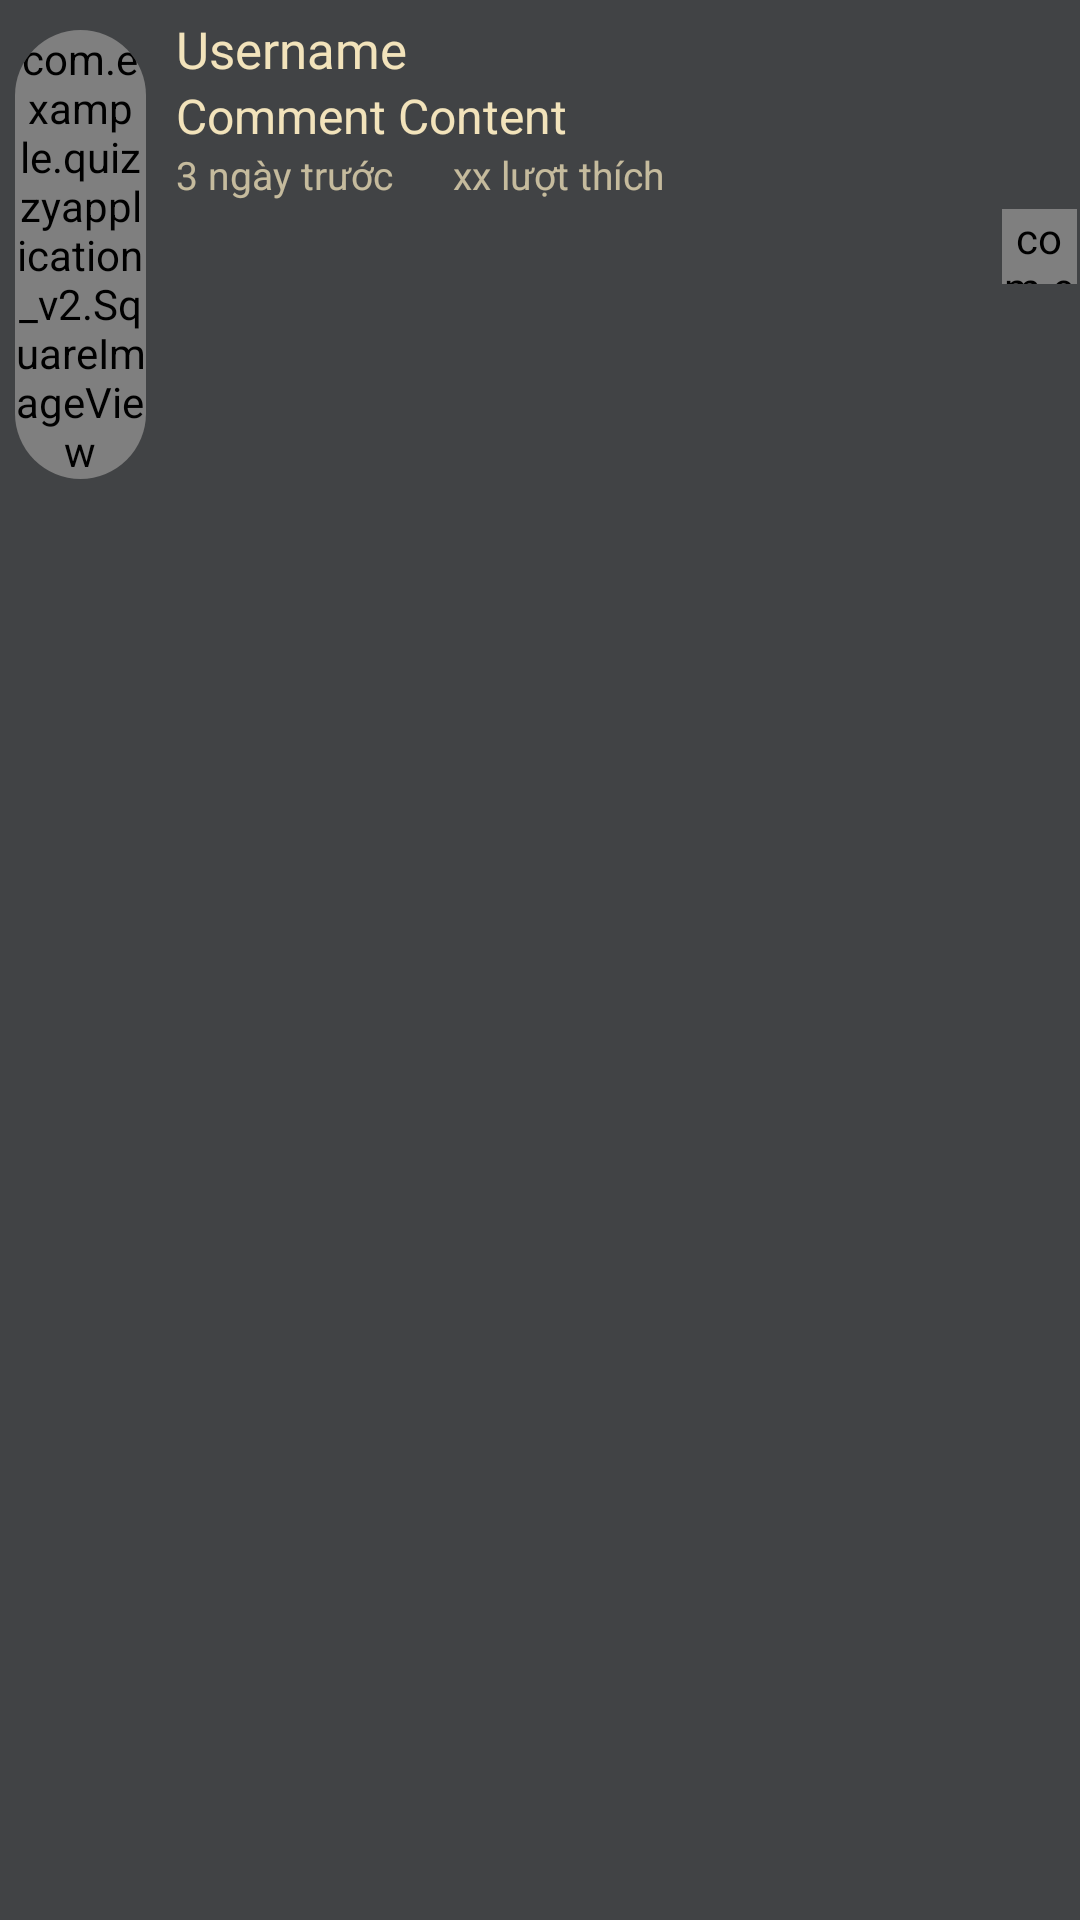

Layout XML and referenced resources for this Android screen:
<!-- AndroidManifest.xml: application theme AppTheme -->
<!-- res/layout/comment_layout.xml -->
<?xml version="1.0" encoding="utf-8"?>
<LinearLayout
    xmlns:android="http://schemas.android.com/apk/res/android"
    xmlns:app="http://schemas.android.com/apk/res-auto"
    android:layout_width="match_parent"
    android:layout_height="wrap_content"
    android:background="#414345"
    android:layout_marginBottom="10dp"
    android:orientation="vertical">
    <LinearLayout
        android:layout_width="match_parent"
        android:layout_height="wrap_content"
        android:orientation="horizontal"
        android:background="#414345">
        <LinearLayout
            android:layout_width="0dp"
            android:layout_height="match_parent"
            android:layout_marginTop="5dp"
            android:layout_weight="2">
            <androidx.cardview.widget.CardView
                android:layout_width="wrap_content"
                android:layout_height="wrap_content"
                app:cardCornerRadius="25dp"
                android:layout_margin="5dp"
                app:cardBackgroundColor="@android:color/transparent"
                app:cardElevation="0dp">

                <com.example.quizzyapplication_v2.SquareImageView
                    android:id="@+id/imgComment"
                    android:layout_width="match_parent"
                    android:layout_height="match_parent"
                    android:scaleType="centerCrop"
                    android:src="@mipmap/ic_launcher" />
            </androidx.cardview.widget.CardView>
        </LinearLayout>
        <LinearLayout
            android:layout_width="0dp"
            android:layout_height="match_parent"
            android:layout_margin="5dp"
            android:layout_weight="10"
            android:orientation="vertical">
            <TextView
                android:layout_width="wrap_content"
                android:layout_height="wrap_content"
                android:textColor="@color/colorAccent"
                android:text="Username"
                android:id="@+id/txtCommentUsername"
                android:layout_alignParentLeft="true"
                android:fontFamily="@font/nexa_bold"
                android:textSize="17sp"
                android:gravity="center_horizontal|center_vertical"/>
            <TextView
                android:layout_width="match_parent"
                android:layout_height="wrap_content"
                android:text="Comment Content"
                android:singleLine="false"
                android:textColor="@color/colorAccent"
                android:textSize="16dp"
                android:id="@+id/txtCommentContent">
            </TextView>
            <LinearLayout
                android:layout_width="match_parent"
                android:layout_height="wrap_content"
                android:orientation="horizontal">
                <TextView
                    android:layout_width="wrap_content"
                    android:layout_height="wrap_content"
                    android:text="3 ngày trước"
                    android:singleLine="false"
                    android:textSize="13dp"
                    android:alpha="0.75"
                    android:layout_marginRight="20dp"
                    android:layout_alignParentRight="true"
                    android:textColor="@color/colorAccent"
                    android:id="@+id/txtCommentTime">
                </TextView>
                <TextView
                    android:layout_width="wrap_content"
                    android:layout_height="wrap_content"
                    android:text="xx lượt thích"
                    android:singleLine="false"
                    android:textColor="@color/colorAccent"
                    android:alpha="0.75"
                    android:textSize="13dp"
                    android:layout_alignParentLeft="true"
                    android:id="@+id/txtCommentLikeCount">
                </TextView>
            </LinearLayout>
        </LinearLayout>
        <LinearLayout
            android:layout_width="0dp"
            android:layout_height="match_parent"
            android:layout_weight="1"
            android:gravity="center">
            <com.example.quizzyapplication_v2.SquareImageView
                android:layout_width="25dp"
                android:layout_height="25dp"
                android:scaleType="fitXY"
                android:src="@drawable/not_liked"
                android:id="@+id/btnCommentLike"
                android:layout_gravity="center">
            </com.example.quizzyapplication_v2.SquareImageView>
        </LinearLayout>
    </LinearLayout>

</LinearLayout>
<!-- resources referenced by this layout -->
<resources>
  <color name="colorAccent">#f2e3bb</color>
  <!-- drawable not_liked: png bitmap (drawable, 17829 bytes) -->
  <!-- mipmap ic_launcher: png bitmap (mipmap-hdpi, 3347 bytes) -->
  <style name="AppTheme" parent="Theme.AppCompat.Light.DarkActionBar">
          
          <item name="colorPrimary">@color/colorPrimary</item>
          <item name="colorPrimaryDark">@color/colorPrimaryDark</item>
          <item name="colorAccent">@color/colorAccent</item>
          <item name="android:windowContentTransitions">true</item>
          <item name="android:windowAnimationStyle">@style/AppTheme.WindowTransition</item>
          <item name="android:windowActivityTransitions">true</item>
      </style>
  <color name="colorPrimary">#527B80</color>
  <color name="colorPrimaryDark">#2B4043</color>
  <style name="AppTheme.WindowTransition">
          <item name="android:windowEnterAnimation">@android:anim/fade_in</item>
          <item name="android:windowExitAnimation">@android:anim/fade_out</item>
      </style>
</resources>
